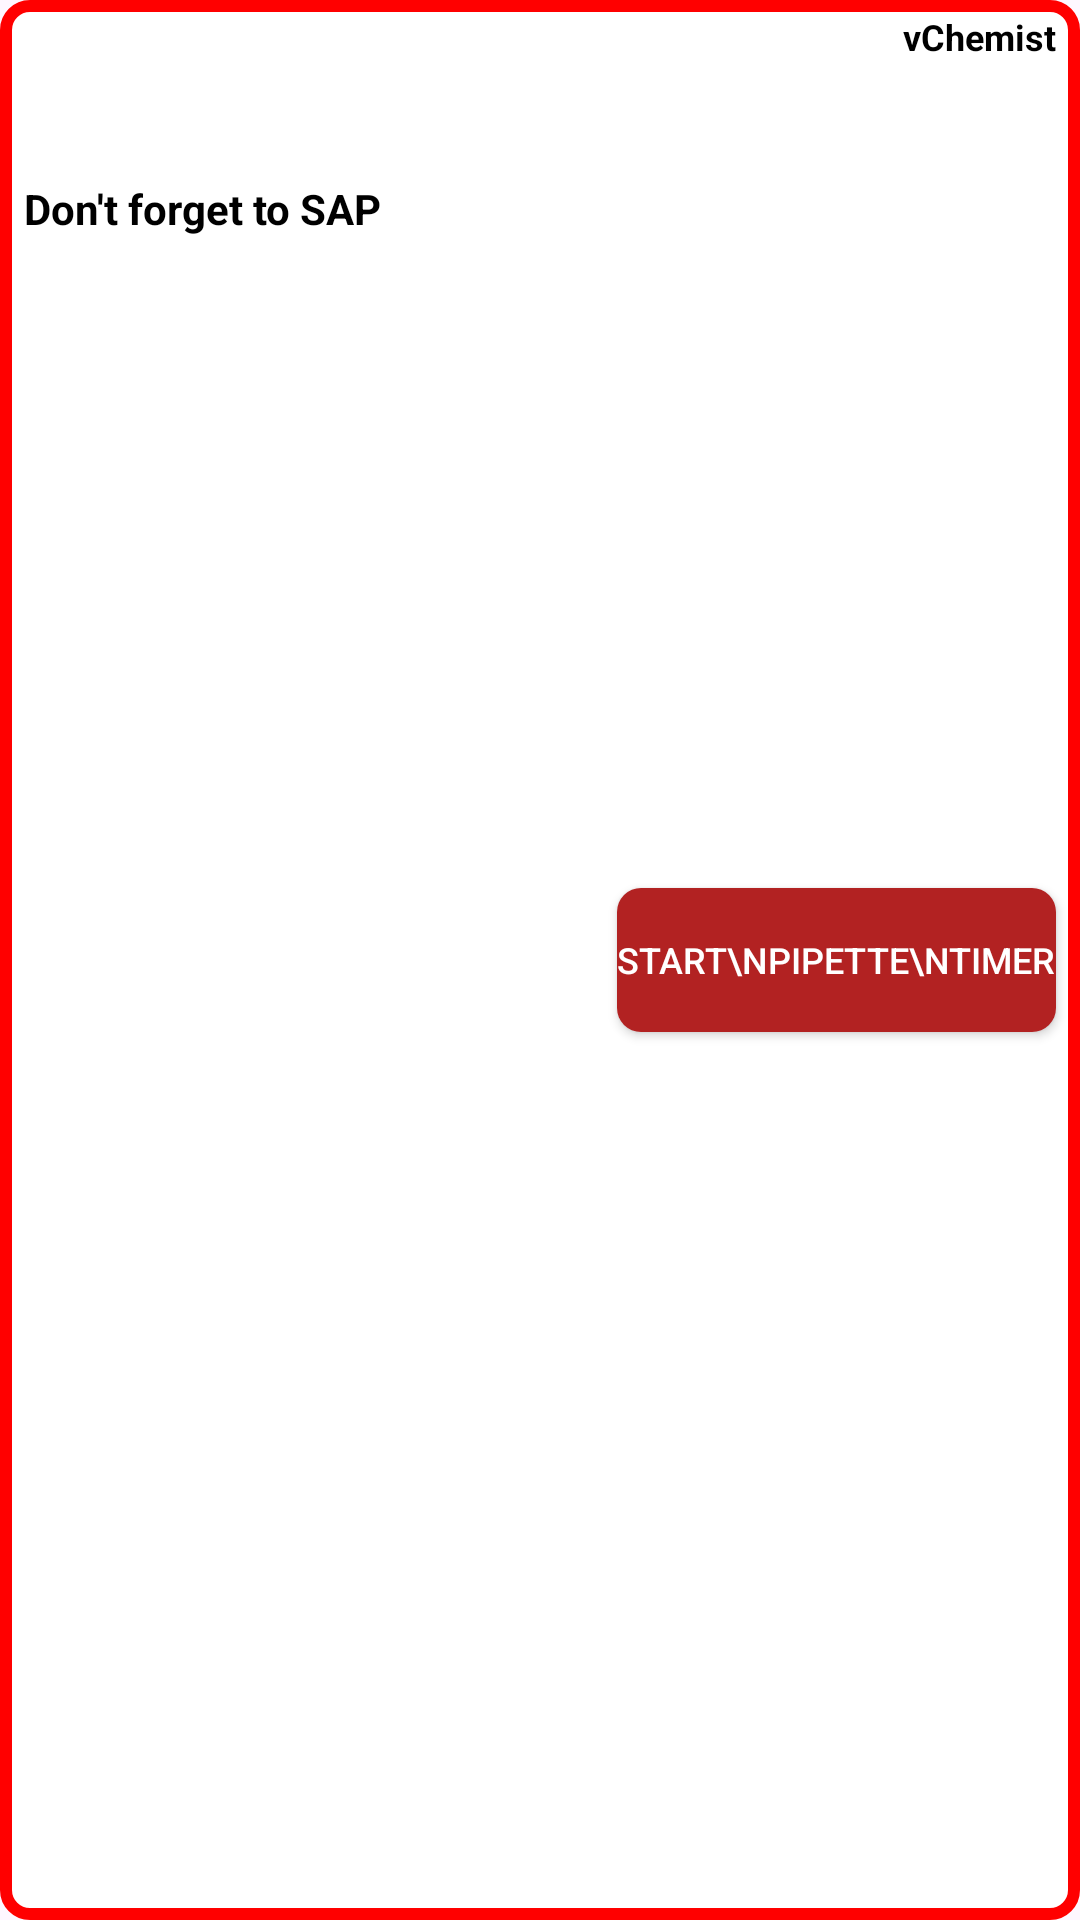

The Android layout XML behind this screen, and the referenced resources:
<!-- AndroidManifest.xml: application theme Theme.DateWidgetApp -->
<!-- res/layout/widget_layout.xml -->
<?xml version="1.0" encoding="utf-8"?>

<RelativeLayout xmlns:android="http://schemas.android.com/apk/res/android"
    android:id="@+id/widget_layout_root"
    android:layout_width="match_parent"
    android:layout_height="match_parent"
    android:padding="2dp"
    android:background="@drawable/widget_background">

    <LinearLayout
        android:layout_width="wrap_content"
        android:layout_height="match_parent"
        android:orientation="vertical"
        android:layout_alignParentStart="true"
        android:layout_marginStart="6dp">

        <TextView
            android:id="@+id/fullDateText"
            android:layout_width="wrap_content"
            android:layout_height="wrap_content"
            android:textColor="#000000"
            android:textSize="14sp"
            android:textStyle="bold"
            android:paddingTop="4dp"
            android:paddingBottom="4dp" />

        <TextView
            android:id="@+id/julianDateText"
            android:layout_width="wrap_content"
            android:layout_height="wrap_content"
            android:textColor="#000000"
            android:textSize="14sp"
            android:textStyle="bold"
            android:paddingTop="4dp"
            android:paddingBottom="4dp" />

        <TextView
            android:id="@+id/sapReminderText"
            android:layout_width="wrap_content"
            android:layout_height="wrap_content"
            android:textColor="#000000"
            android:textSize="14sp"
            android:textStyle="bold"
            android:text="Don't forget to SAP"
            android:paddingTop="4dp"/>

    </LinearLayout>

    <Button
        android:id="@+id/startPipetteButton"
        android:layout_width="wrap_content"
        android:layout_height="wrap_content"
        android:layout_alignParentEnd="true"
        android:layout_centerVertical="true"
        android:text="Start\nPipette\nTimer"
        android:textSize="12sp"
        android:textColor="#FFFFFF"
        android:background="@drawable/rounded_button"
        android:layout_marginEnd="6dp"/>

    <TextView
        android:id="@+id/vChemistText"
        android:layout_width="wrap_content"
        android:layout_height="wrap_content"
        android:layout_alignParentTop="true"
        android:layout_alignParentEnd="true"
        android:text="vChemist"
        android:textColor="#000000"
        android:textSize="12sp"
        android:textStyle="bold"
        android:layout_marginEnd="6dp"
        android:layout_marginTop="2dp"/>

</RelativeLayout>
<!-- resources referenced by this layout -->
<resources>
  <!-- drawable rounded_button (drawable) -->
  <?xml version="1.0" encoding="utf-8"?>
  
  <shape xmlns:android="http://schemas.android.com/apk/res/android">
      <solid android:color="#B22222" />
      <corners android:radius="8dp" />
  </shape>
  <!-- drawable widget_background (drawable) -->
  <?xml version="1.0" encoding="utf-8"?>
  
  <shape xmlns:android="http://schemas.android.com/apk/res/android">
      <solid android:color="#FFFFFF" />
      <stroke android:width="4dp" android:color="#FF0000" />
      <corners android:radius="8dp" />
  </shape>
  <style name="Theme.DateWidgetApp" parent="Base.Theme.DateWidgetApp" />
  <style name="Base.Theme.DateWidgetApp" parent="Theme.Material3.DayNight.NoActionBar">
          
          
      </style>
</resources>
